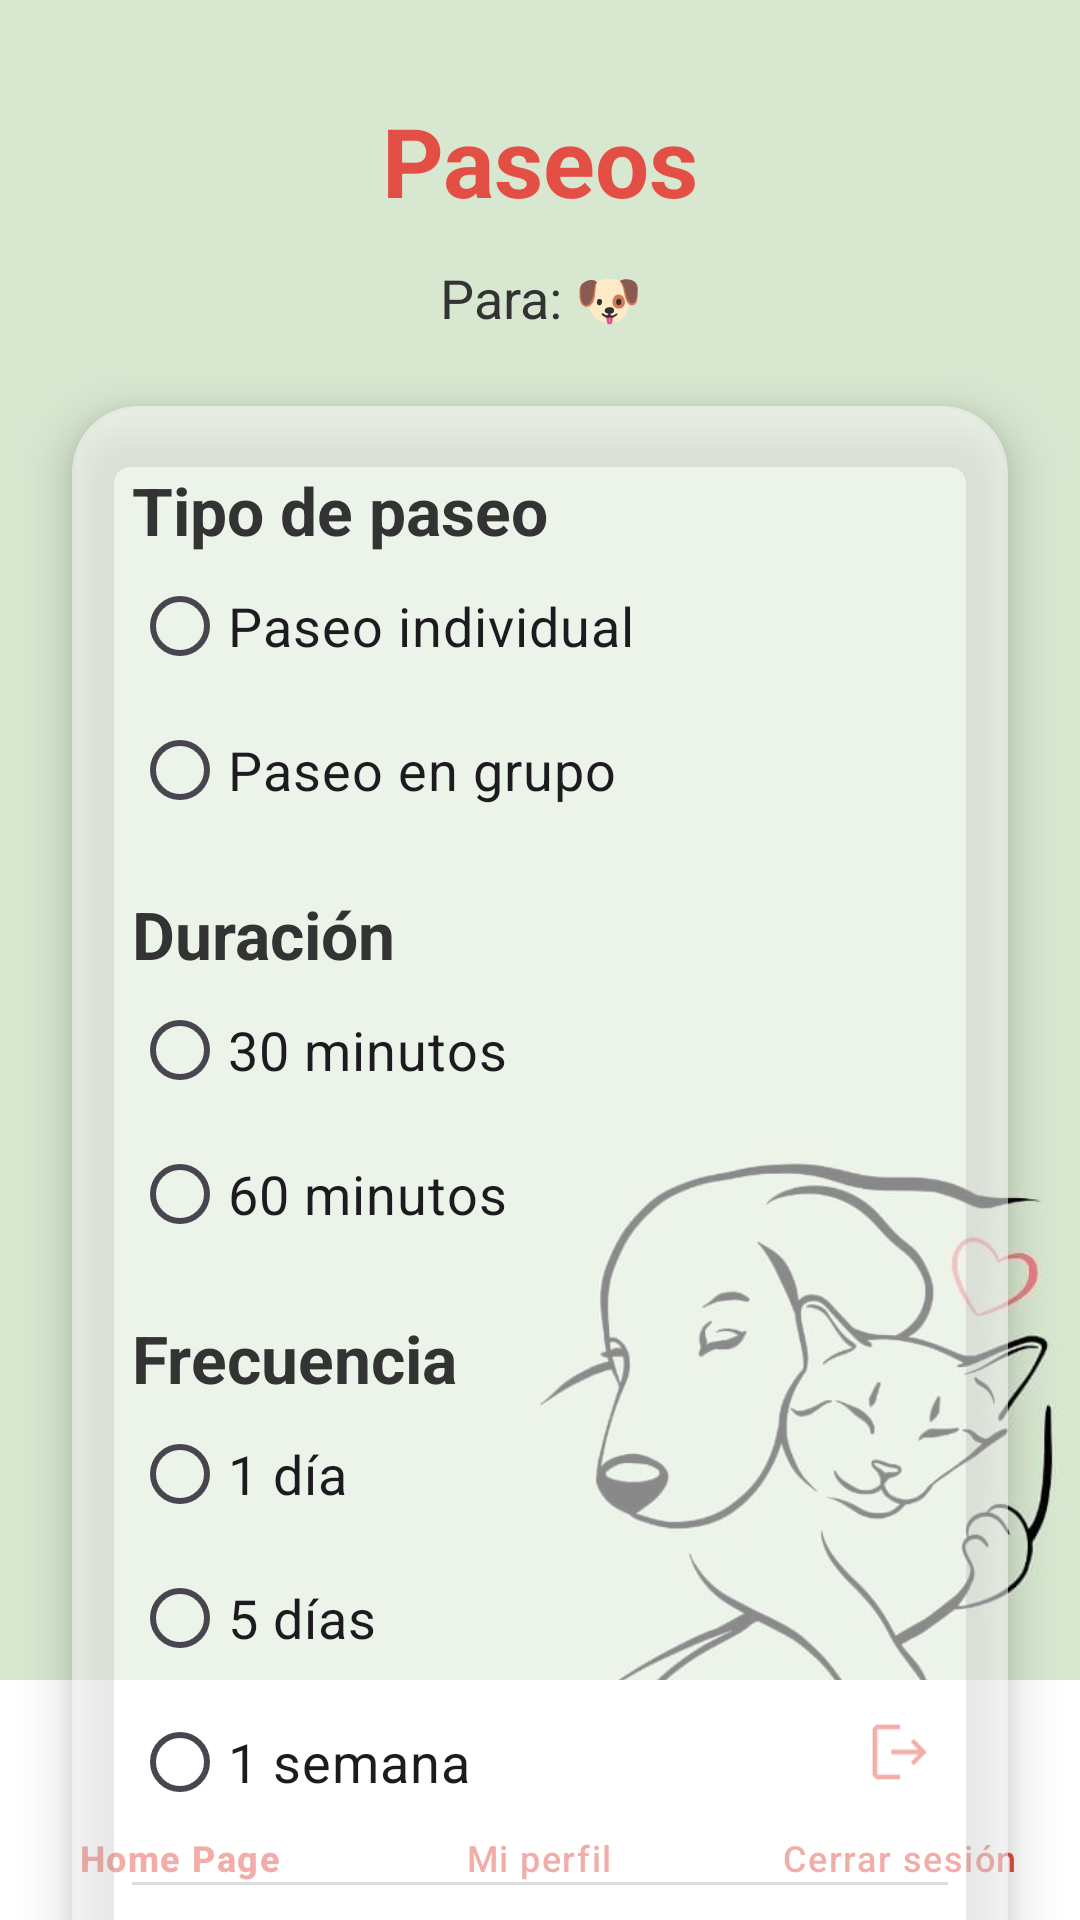

Produce the Android XML layout that renders to this screen, including the resource entries it uses.
<!-- AndroidManifest.xml: application theme Theme.FluffyFriends -->
<!-- res/layout/activity_paseos.xml -->
<?xml version="1.0" encoding="utf-8"?>
<androidx.constraintlayout.widget.ConstraintLayout
    xmlns:android="http://schemas.android.com/apk/res/android"
    xmlns:app="http://schemas.android.com/apk/res-auto"
    android:layout_width="match_parent"
    android:layout_height="match_parent">

    
    <ImageView
        android:id="@+id/imgFondoPaseos"
        android:layout_width="0dp"
        android:layout_height="0dp"
        android:scaleType="centerCrop"
        android:src="@drawable/fondo_app"
        app:layout_constraintTop_toTopOf="parent"
        app:layout_constraintBottom_toBottomOf="parent"
        app:layout_constraintStart_toStartOf="parent"
        app:layout_constraintEnd_toEndOf="parent"/>

    
    <TextView
        android:id="@+id/tvTituloPaseos"
        android:layout_width="0dp"
        android:layout_height="wrap_content"
        android:layout_marginTop="32dp"
        android:text="@string/paseos"
        android:textSize="32sp"
        android:textStyle="bold"
        android:textColor="#E44F45"
        android:gravity="center"
        app:layout_constraintTop_toTopOf="parent"
        app:layout_constraintStart_toStartOf="parent"
        app:layout_constraintEnd_toEndOf="parent"/>

    
    <TextView
        android:id="@+id/tvMascotaPaseos"
        android:layout_width="0dp"
        android:layout_height="wrap_content"
        android:text="@string/nombre_paseos"
        android:textSize="18sp"
        android:textColor="#333333"
        android:gravity="center"
        android:layout_marginTop="12dp"
        app:layout_constraintTop_toBottomOf="@id/tvTituloPaseos"
        app:layout_constraintStart_toStartOf="parent"
        app:layout_constraintEnd_toEndOf="parent"/>

    
    <androidx.cardview.widget.CardView
        android:id="@+id/cardPaseos"
        android:layout_width="0dp"
        android:layout_height="wrap_content"
        android:layout_marginTop="24dp"
        android:layout_marginStart="24dp"
        android:layout_marginEnd="24dp"
        app:cardCornerRadius="22dp"
        app:cardElevation="10dp"
        android:backgroundTint="#88FFFFFF"
        app:layout_constraintTop_toBottomOf="@id/tvMascotaPaseos"
        app:layout_constraintStart_toStartOf="parent"
        app:layout_constraintEnd_toEndOf="parent">

        <LinearLayout
            android:layout_width="match_parent"
            android:layout_height="wrap_content"
            android:orientation="vertical"
            android:padding="20dp">

            
            <TextView
                android:id="@+id/tvTipoPaseo"
                android:text="@string/tipo_paseos"
                android:textSize="22sp"
                android:textStyle="bold"
                android:textColor="#333333"
                android:layout_width="wrap_content"
                android:layout_height="wrap_content"/>

            <RadioGroup
                android:id="@+id/rgTipoPaseo"
                android:layout_width="wrap_content"
                android:layout_height="wrap_content">

                <com.google.android.material.radiobutton.MaterialRadioButton
                    android:id="@+id/rbIndividual"
                    android:layout_width="wrap_content"
                    android:layout_height="wrap_content"
                    android:text="@string/tipo_paseos_individual"
                    android:textSize="18sp"/>

                <com.google.android.material.radiobutton.MaterialRadioButton
                    android:id="@+id/rbGrupo"
                    android:layout_width="wrap_content"
                    android:layout_height="wrap_content"
                    android:text="@string/tipo_paseos_grupo"
                    android:textSize="18sp"/>

            </RadioGroup>

            
            <TextView
                android:text="@string/duracion_paseo"
                android:textSize="22sp"
                android:textStyle="bold"
                android:textColor="#333333"
                android:layout_marginTop="16dp"
                android:layout_width="wrap_content"
                android:layout_height="wrap_content"/>

            <RadioGroup
                android:id="@+id/rgDuracionPaseo"
                android:layout_width="wrap_content"
                android:layout_height="wrap_content">

                <com.google.android.material.radiobutton.MaterialRadioButton
                    android:id="@+id/rb30Min"
                    android:layout_width="wrap_content"
                    android:layout_height="wrap_content"
                    android:text="@string/duracion_paseo30min"
                    android:textSize="18sp"/>

                <com.google.android.material.radiobutton.MaterialRadioButton
                    android:id="@+id/rb60Min"
                    android:layout_width="wrap_content"
                    android:layout_height="wrap_content"
                    android:text="@string/duracion_paseo60min"
                    android:textSize="18sp"/>

            </RadioGroup>

            
            <TextView
                android:text="@string/frecuencia_paseo"
                android:textSize="22sp"
                android:textStyle="bold"
                android:textColor="#333333"
                android:layout_marginTop="16dp"
                android:layout_width="wrap_content"
                android:layout_height="wrap_content"/>

            <RadioGroup
                android:id="@+id/rgFrecuencia"
                android:layout_width="wrap_content"
                android:layout_height="wrap_content">

                <com.google.android.material.radiobutton.MaterialRadioButton
                    android:id="@+id/rb1Dia"
                    android:text="@string/frecuencia_paseo1dia"
                    android:textSize="18sp"
                    android:layout_width="wrap_content"
                    android:layout_height="wrap_content"/>

                <com.google.android.material.radiobutton.MaterialRadioButton
                    android:id="@+id/rb5Dias"
                    android:text="@string/frecuencia_paseo5dias"
                    android:textSize="18sp"
                    android:layout_width="wrap_content"
                    android:layout_height="wrap_content"/>

                <com.google.android.material.radiobutton.MaterialRadioButton
                    android:id="@+id/rb1Semana"
                    android:text="@string/frecuencia_paseo1sem"
                    android:textSize="18sp"
                    android:layout_width="wrap_content"
                    android:layout_height="wrap_content"/>

            </RadioGroup>

            
            <View
                android:layout_width="match_parent"
                android:layout_height="1dp"
                android:background="#DDDDDD"
                android:layout_marginVertical="16dp"/>

            
            <TextView
                android:id="@+id/tvTotal"
                android:text="@string/total_paseos"
                android:textSize="24sp"
                android:textStyle="bold"
                android:textColor="#E44F45"
                android:layout_gravity="center"
                android:layout_width="wrap_content"
                android:layout_height="wrap_content"/>

        </LinearLayout>
    </androidx.cardview.widget.CardView>

    
    <Button
        android:id="@+id/btnConfirmarPaseo"
        android:layout_width="0dp"
        android:layout_height="wrap_content"
        android:text="@string/btn_confirma_paseos"
        android:textSize="18sp"
        android:textColor="#FFFFFF"
        android:backgroundTint="#E44F45"
        android:layout_margin="16dp"
        android:padding="14dp"
        app:layout_constraintTop_toBottomOf="@id/cardPaseos"
        app:layout_constraintBottom_toTopOf="@id/bottomNavigationView"
        app:layout_constraintVertical_bias="0.1"
        app:layout_constraintStart_toStartOf="parent"
        app:layout_constraintEnd_toEndOf="parent"/>

    
    <com.google.android.material.bottomnavigation.BottomNavigationView
        android:id="@+id/bottomNavigationView"
        android:layout_width="0dp"
        android:layout_height="wrap_content"
        app:menu="@menu/menu_inferior"
        android:background="#FFFFFF"
        app:itemIconTint="@color/bottom_nav_tint"
        app:itemTextColor="@color/bottom_nav_tint"
        app:layout_constraintBottom_toBottomOf="parent"
        app:layout_constraintStart_toStartOf="parent"
        app:layout_constraintEnd_toEndOf="parent"/>

</androidx.constraintlayout.widget.ConstraintLayout>
<!-- resources referenced by this layout -->
<resources>
  <color name="bottom_nav_tint">#E44F45</color>
  <!-- drawable fondo_app: jpg bitmap (drawable, 23023 bytes) -->
  <string name="btn_confirma_paseos">CONFIRMAR SERVICIO</string>
  <string name="duracion_paseo">Duración</string>
  <string name="duracion_paseo30min">30 minutos</string>
  <string name="duracion_paseo60min">60 minutos</string>
  <string name="frecuencia_paseo">Frecuencia</string>
  <string name="frecuencia_paseo1dia">1 día</string>
  <string name="frecuencia_paseo1sem">1 semana</string>
  <string name="frecuencia_paseo5dias">5 días</string>
  <string name="nombre_paseos">Para:  🐶</string>
  <string name="paseos">Paseos</string>
  <string name="tipo_paseos">Tipo de paseo</string>
  <string name="tipo_paseos_grupo">Paseo en grupo</string>
  <string name="tipo_paseos_individual">Paseo individual</string>
  <string name="total_paseos">Total: 0€</string>
  <style name="Theme.FluffyFriends" parent="Base.Theme.FluffyFriends" />
  <style name="Base.Theme.FluffyFriends" parent="Theme.Material3.DayNight.NoActionBar">
          
          
      </style>
</resources>
